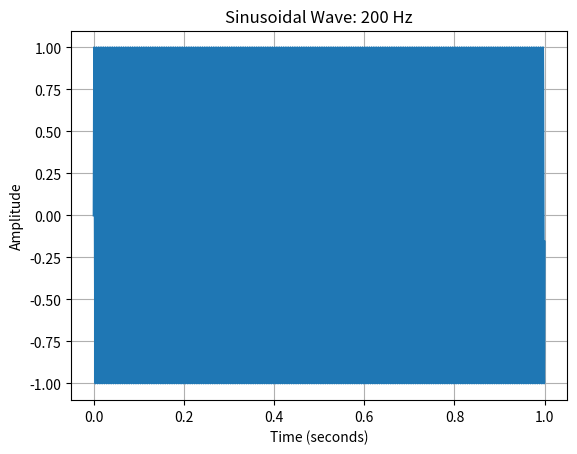

Recreate this plot in Python.
import numpy as np
import matplotlib.pyplot as plt


Fs = 8000  
T = 1      
f = 200   

t = np.arange(0, T, 1/Fs)
x = np.sin(2 * np.pi * f * t)


X = np.fft.fft(x)
freqs = np.fft.fftfreq(len(x), 1/Fs)


idx = np.argmax(np.abs(X))
dominant_frequency = freqs[idx]


plt.plot(t, x)
plt.title(f'Sinusoidal Wave: {f} Hz')
plt.xlabel('Time (seconds)')
plt.ylabel('Amplitude')
plt.grid(True)
plt.show()


print(f"Dominant Frequency: {dominant_frequency:.2f} Hz")
